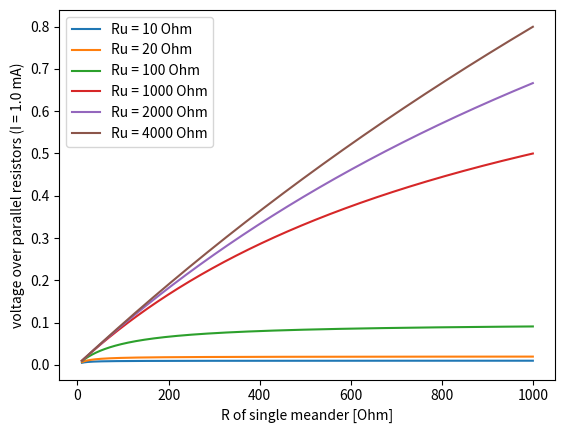

The matplotlib source for this figure:
from matplotlib import pyplot as plt


i = 0.001  # [A]
# r_u = 2000  # [Ohm] -> 1 mA ergibt max. 2 V (Schutz Multiplexer)

r_min = 10  # min R of measured resistor [Ohm]
r_max = 1000  # max R of measured resistor [Ohm]
u_limit = 2  # [V]
x = []  # zu messender Widerstand
u = []

def calc_voltages(r_list: list, r_u):  # voltage for given range, current, r_u ...
    result = []
    for r in r_list:
        r_ges = 1 / (1 / r_u + 1 / r)
        result.append(r_ges * i)
    return result

for r in range(r_min, r_max):
    x.append(r)

fig, ax = plt.subplots()

r_u_list = [10, 20, 100, 1000, 2000, 4000]
for r_u in r_u_list:
    ax.plot(x, calc_voltages(x, r_u), label=f"Ru = {r_u} Ohm")

ax.set_xlabel("R of single meander [Ohm]")
ax.set_ylabel(f"voltage over parallel resistors (I = {i*1000} mA)")
#ax.hlines(u_limit, x[0], x[-1], linestyles="dotted", label= "max voltage (multiplexer)")
ax.legend()
fig.show()

print(x)
